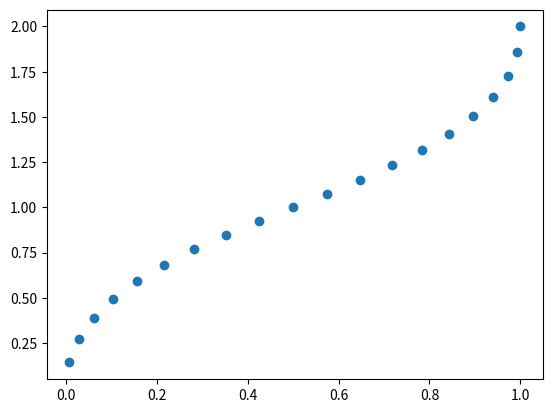

Source code (Python):
import numpy as np

class Curve:
    def __init__(self, a, b, c, d):
        self.a = np.array(a)
        self.b = np.array(b)
        self.c = np.array(c)
        self.d = np.array(d)

    def Lerp(self, a, b, t):
        return a + (b - a) * t

    def QuadraticCurve(self, a, b, c, t):
        p0 = self.Lerp(a, b, t)
        p1 = self.Lerp(b, c, t)
        return self.Lerp(p0, p1, t)

    def CubicCurve(self, t):
        p0 = self.QuadraticCurve(self.a, self.b, self.c, t)
        p1 = self.QuadraticCurve(self.b, self.c, self.d, t)
        return self.Lerp(p0, p1, t)

    def step_loop(self, start, end, it_step):
        current_it = start
        round_res = len(str(it_step))-2

        points = []
        while(current_it<end):
            current_it = round(current_it + it_step, round_res)
            pt = self.CubicCurve(current_it)
            points.append(pt)

        return np.array(points)

    def plot(self, start=0, end=1, it_step=0.1):
        import matplotlib.pyplot as plt

        points = self.step_loop(start, end, it_step)
        plt.scatter(points[:, 0], points[:, 1])
        plt.show()
        


if __name__ == "__main__":
    c = Curve([0, 0], [0, 1], [1, 1], [1, 2])
    c.plot(start=0, end=1, it_step=0.05)
    